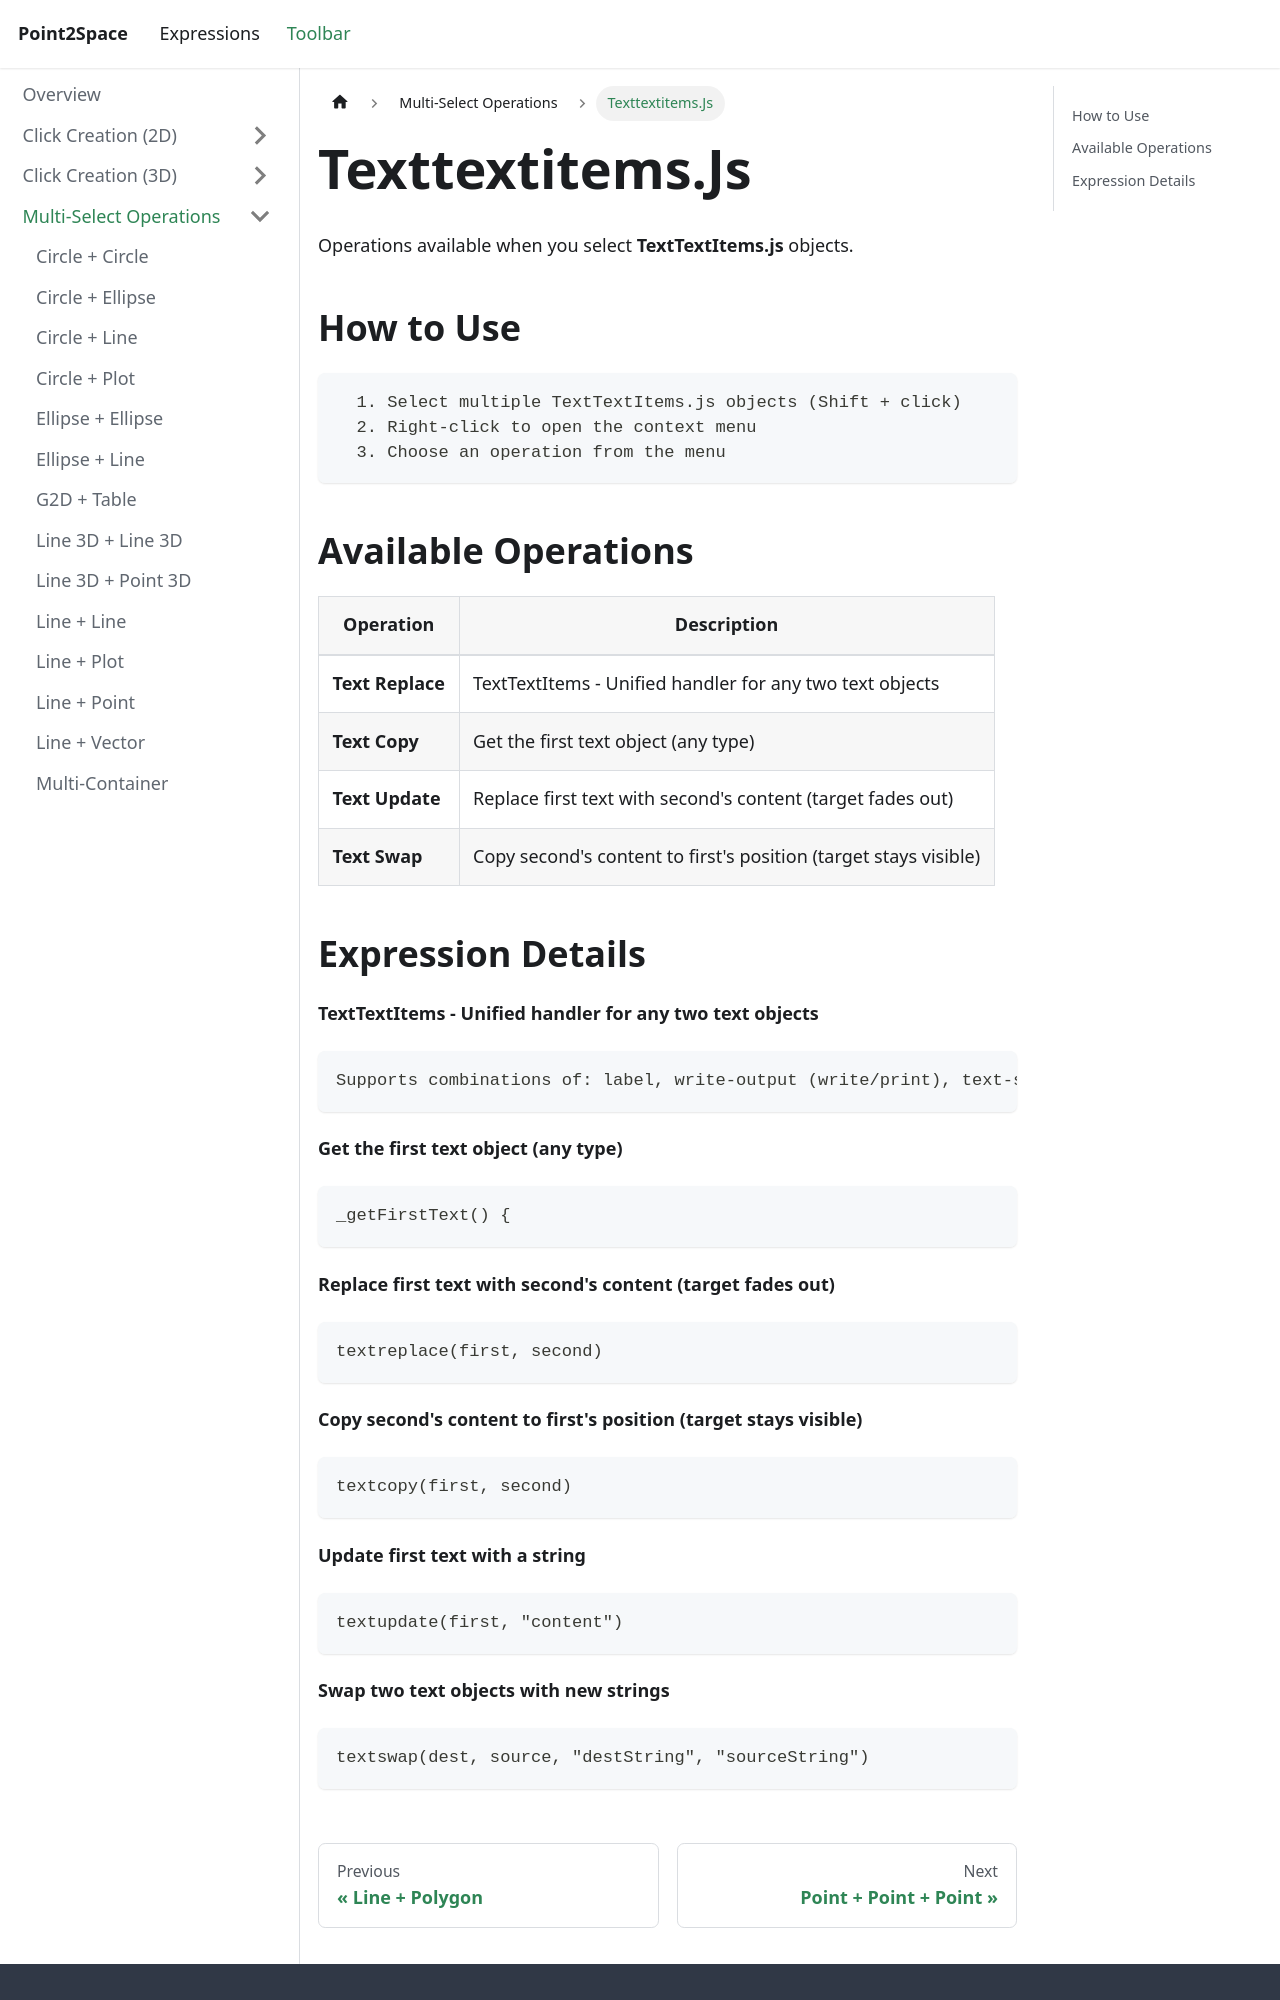

repository: provility/p2s-docs · page: toolbar/multi-select/texttextitems/index.html · generator: docusaurus

---
title: "Texttextitems.Js"
sidebar_label: "Texttextitems.Js"
---

# Texttextitems.Js

Operations available when you select **TextTextItems.js** objects.

## How to Use

```
  1. Select multiple TextTextItems.js objects (Shift + click)
  2. Right-click to open the context menu
  3. Choose an operation from the menu
```

## Available Operations

| Operation | Description |
|-----------|-------------|
| **Text Replace** | TextTextItems - Unified handler for any two text objects |
| **Text Copy** | Get the first text object (any type) |
| **Text Update** | Replace first text with second's content (target fades out) |
| **Text Swap** | Copy second's content to first's position (target stays visible) |
